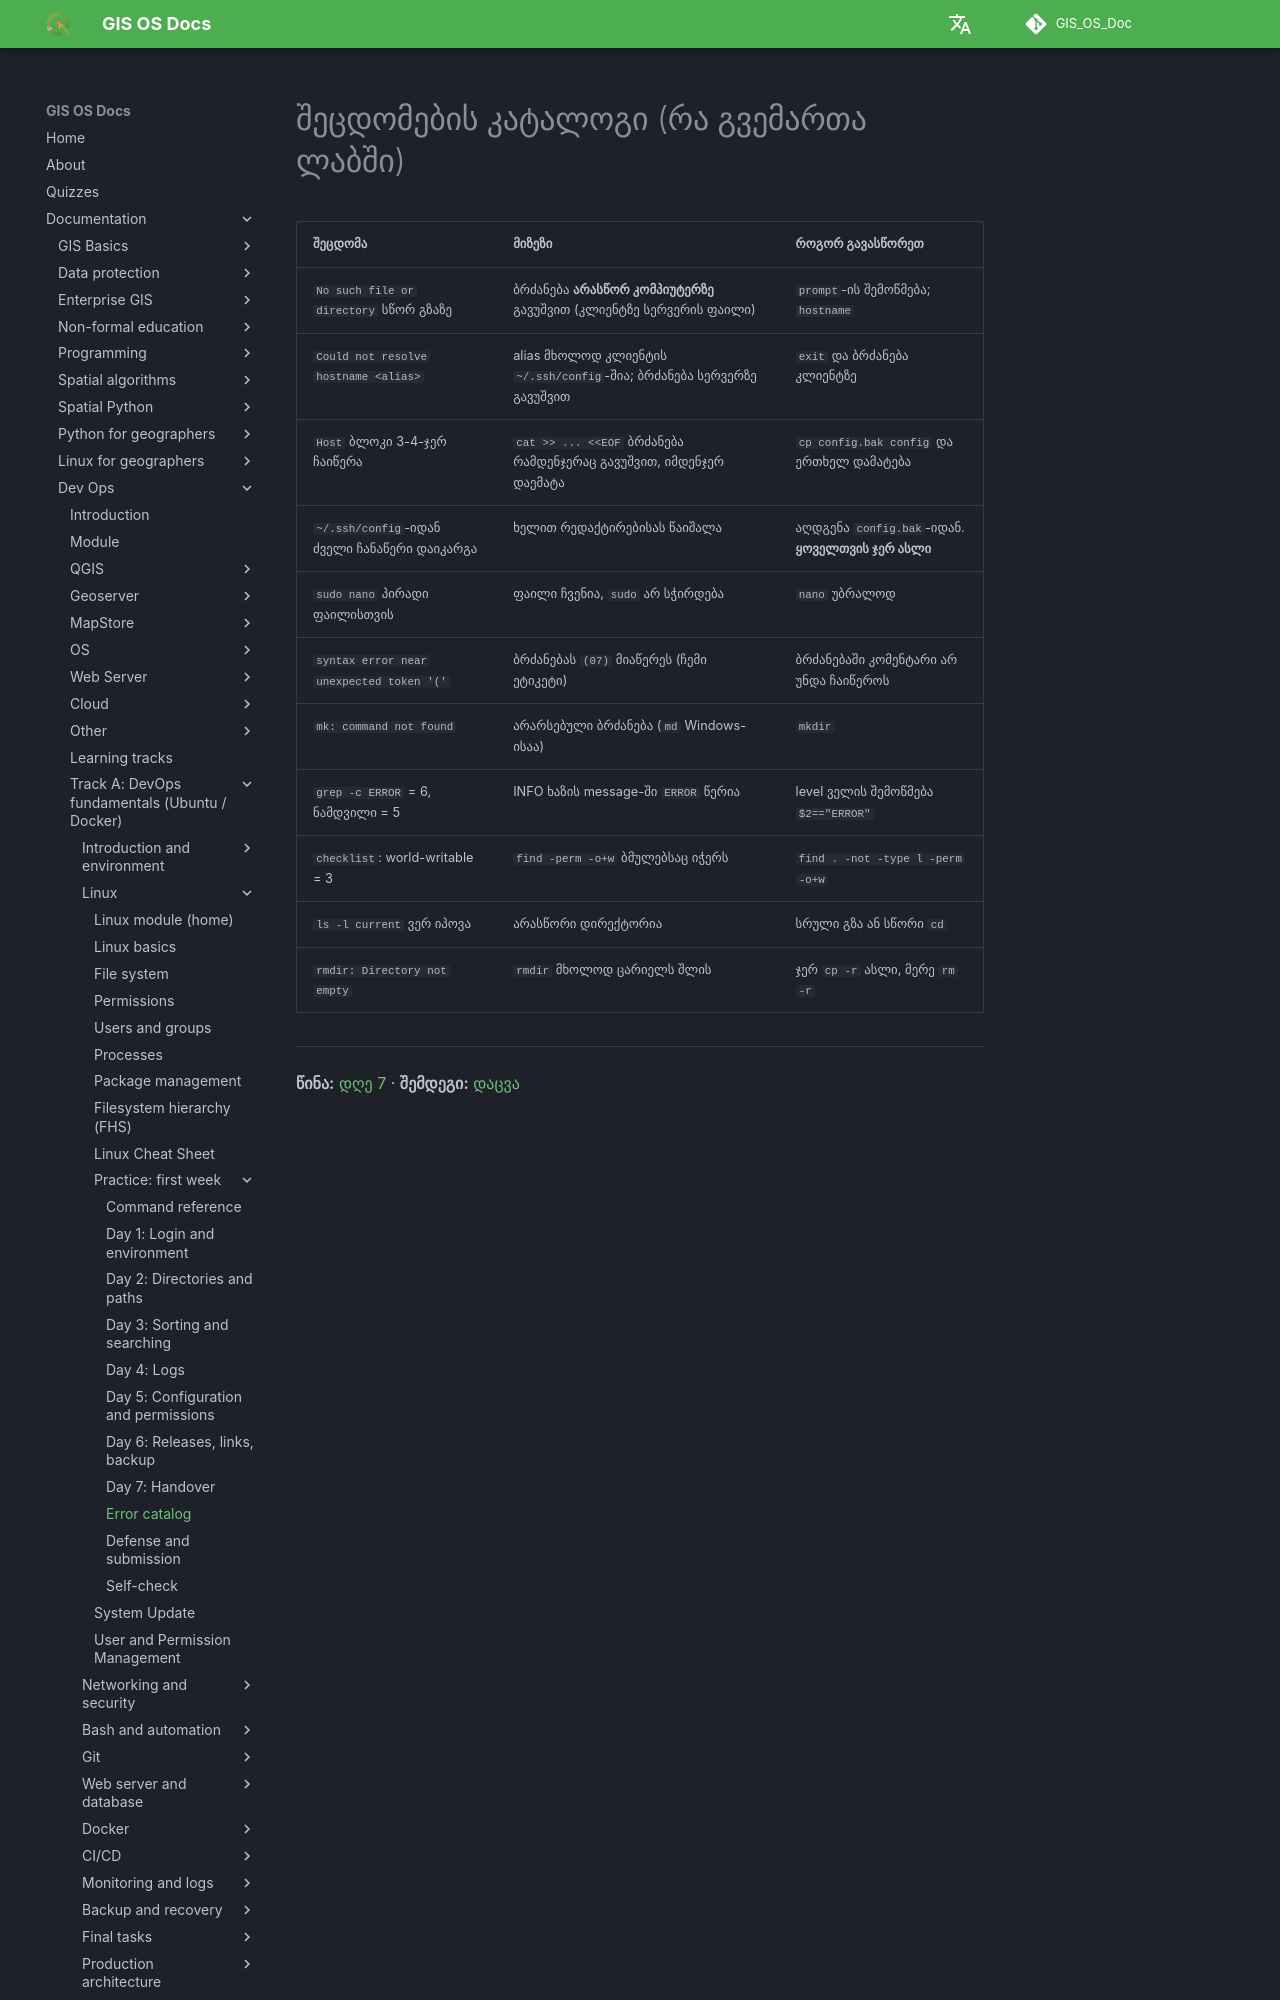

repository: GIS-Edu-Georgia/GIS_OS_Doc · page: en/Dev_ops/Fundamentals/linux-week1/errors/index.html · generator: mkdocs

# შეცდომების კატალოგი (რა გვემართა ლაბში)

| შეცდომა | მიზეზი | როგორ გავასწორეთ |
|---|---|---|
| `No such file or directory` სწორ გზაზე | ბრძანება **არასწორ კომპიუტერზე** გავუშვით (კლიენტზე სერვერის ფაილი) | `prompt`-ის შემოწმება; `hostname` |
| `Could not resolve hostname <alias>` | alias მხოლოდ კლიენტის `~/.ssh/config`-შია; ბრძანება სერვერზე გავუშვით | `exit` და ბრძანება კლიენტზე |
| `Host` ბლოკი 3-4-ჯერ ჩაიწერა | `cat >> ... <<EOF` ბრძანება რამდენჯერაც გავუშვით, იმდენჯერ დაემატა | `cp config.bak config` და ერთხელ დამატება |
| `~/.ssh/config`-იდან ძველი ჩანაწერი დაიკარგა | ხელით რედაქტირებისას წაიშალა | აღდგენა `config.bak`-იდან. **ყოველთვის ჯერ ასლი** |
| `sudo nano` პირადი ფაილისთვის | ფაილი ჩვენია, `sudo` არ სჭირდება | `nano` უბრალოდ |
| `syntax error near unexpected token '('` | ბრძანებას `(07)` მიაწერეს (ჩემი ეტიკეტი) | ბრძანებაში კომენტარი არ უნდა ჩაიწეროს |
| `mk: command not found` | არარსებული ბრძანება (`md` Windows-ისაა) | `mkdir` |
| `grep -c ERROR` = 6, ნამდვილი = 5 | INFO ხაზის message-ში `ERROR` წერია | level ველის შემოწმება `$2=="ERROR"` |
| `checklist`: world-writable = 3 | `find -perm -o+w` ბმულებსაც იჭერს | `find . -not -type l -perm -o+w` |
| `ls -l current` ვერ იპოვა | არასწორი დირექტორია |
